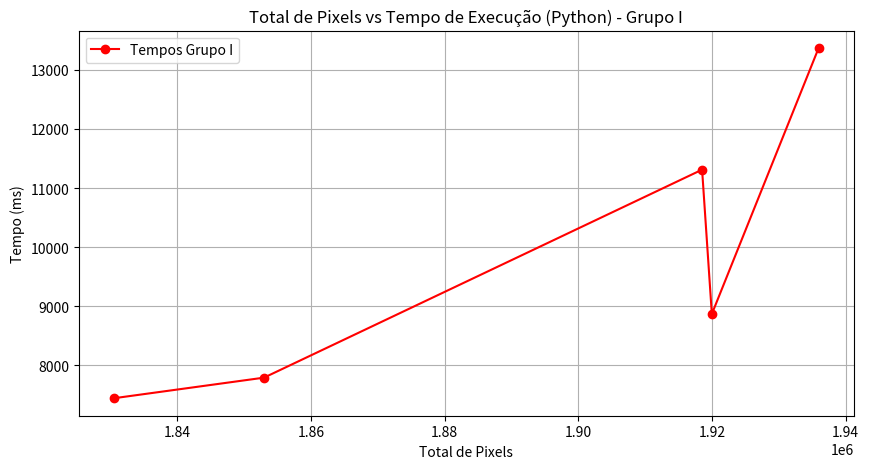
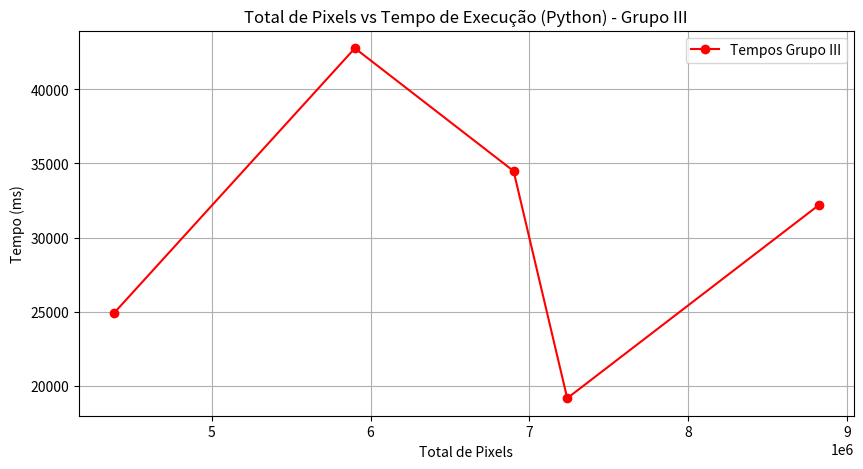
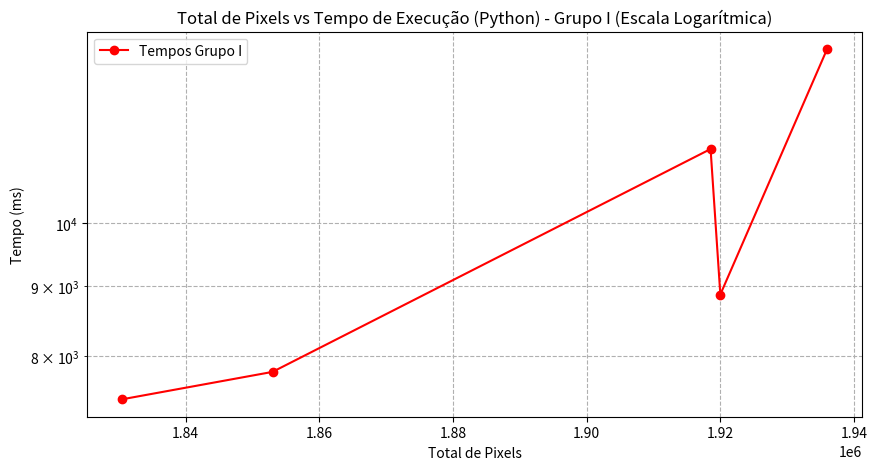
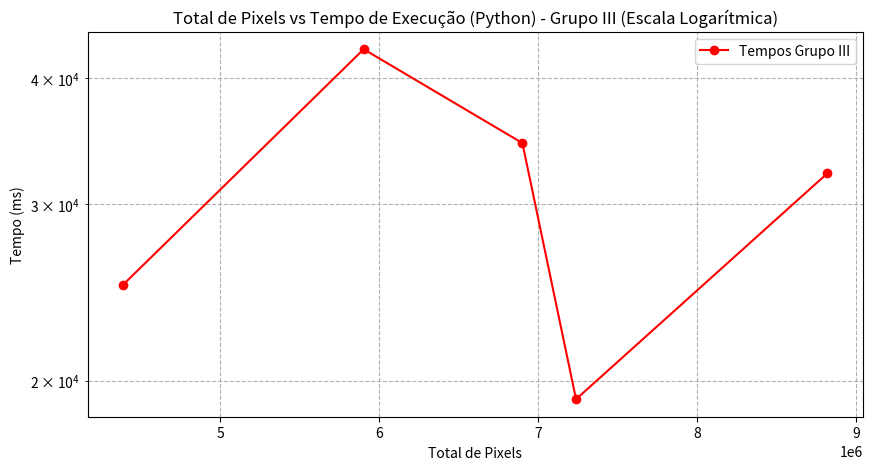
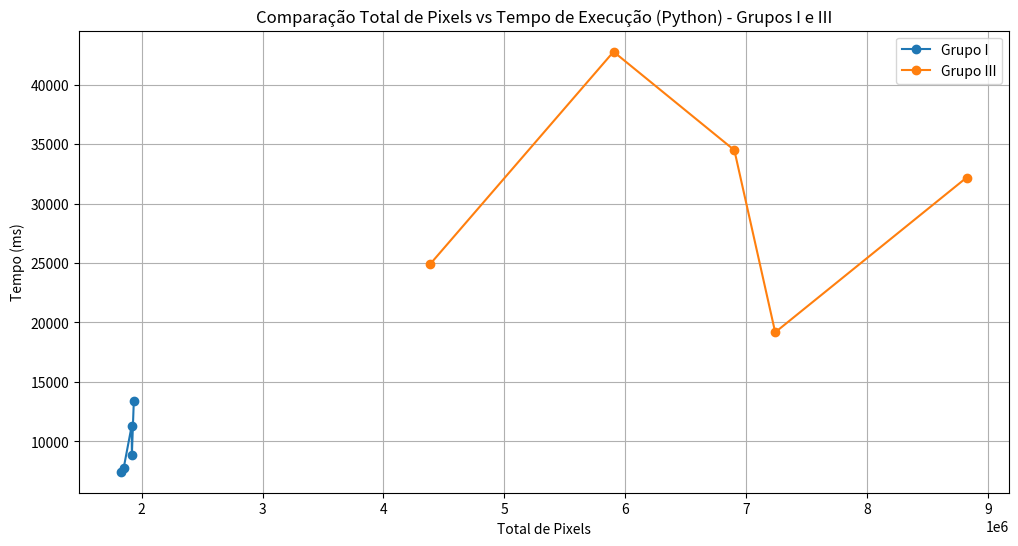
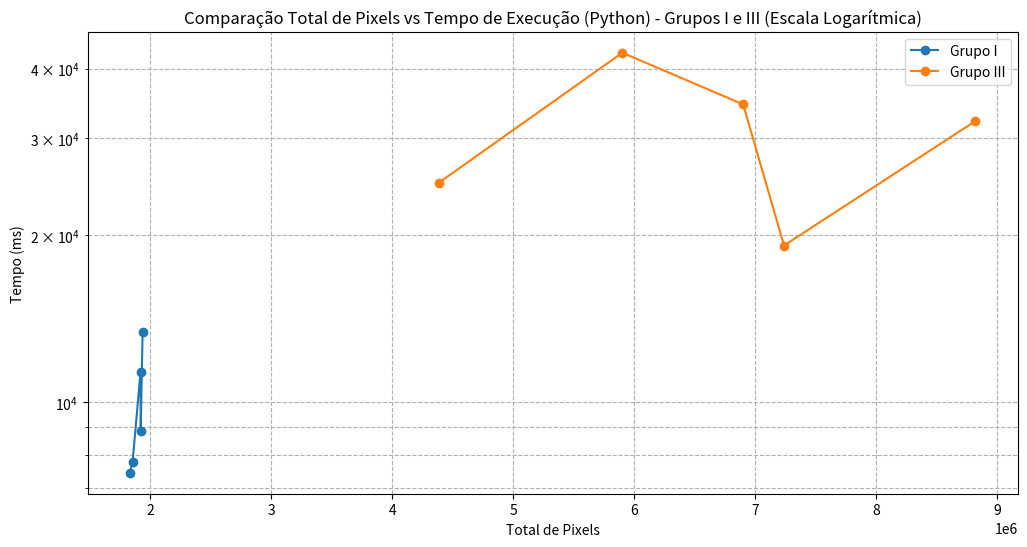

Here is the Python script that generated these plots, in order:
import matplotlib.pyplot as plt

# Dados dos tamanhos de imagem e tempos de execução para os grupos I, II e III
group_pixels = {
    'Grupo I': [1830550, 1852994, 1918540, 1920000, 1935966],
    #'Grupo II': [2039976, 2280256, 2818590, 3586836, 3902475],
    'Grupo III': [4385934, 5901628, 6900300, 7237869, 8819306]
}

group_python_times = {
    'Grupo I': [7445.4596 , 7793.6611 ,11314.2622 , 8870.6107 , 13369.8478],
    #'Grupo II': [10722.0287 , 9980.2921 , 10383.7144 , 16932.3351 , 20748.3628],
    'Grupo III': [24908.2062, 42765.8238, 34485.6250, 19169.5409, 32175.8008]
}

# Plotando os gráficos para os três grupos
for group in group_pixels:
    plt.figure(figsize=(10, 5))
    plt.plot(group_pixels[group], group_python_times[group], 'o-', label=f'Tempos {group}', color='red')
    plt.xlabel('Total de Pixels')
    plt.ylabel('Tempo (ms)')
    plt.title(f'Total de Pixels vs Tempo de Execução (Python) - {group}')
    plt.legend()
    plt.grid(True)
    plt.show()

# Plotando os gráficos para os três grupos com escala logarítmica
for group in group_pixels:
    plt.figure(figsize=(10, 5))
    plt.plot(group_pixels[group], group_python_times[group], 'o-', label=f'Tempos {group}', color='red')
    plt.xlabel('Total de Pixels')
    plt.ylabel('Tempo (ms)')
    plt.yscale('log')
    plt.title(f'Total de Pixels vs Tempo de Execução (Python) - {group} (Escala Logarítmica)')
    plt.legend()
    plt.grid(True, which="both", ls="--")
    plt.show()

# Plotando o gráfico comparativo para os três grupos
plt.figure(figsize=(12, 6))
for group in group_pixels:
    plt.plot(group_pixels[group], group_python_times[group], 'o-', label=f'{group}')
plt.xlabel('Total de Pixels')
plt.ylabel('Tempo (ms)')
plt.title('Comparação Total de Pixels vs Tempo de Execução (Python) - Grupos I e III')
plt.legend()
plt.grid(True)
plt.show()

# Plotando o gráfico comparativo para os três grupos com escala logarítmica
plt.figure(figsize=(12, 6))
for group in group_pixels:
    plt.plot(group_pixels[group], group_python_times[group], 'o-', label=f'{group}')
plt.xlabel('Total de Pixels')
plt.ylabel('Tempo (ms)')
plt.yscale('log')
plt.title('Comparação Total de Pixels vs Tempo de Execução (Python) - Grupos I e III (Escala Logarítmica)')
plt.legend()
plt.grid(True, which="both", ls="--")
plt.show()
